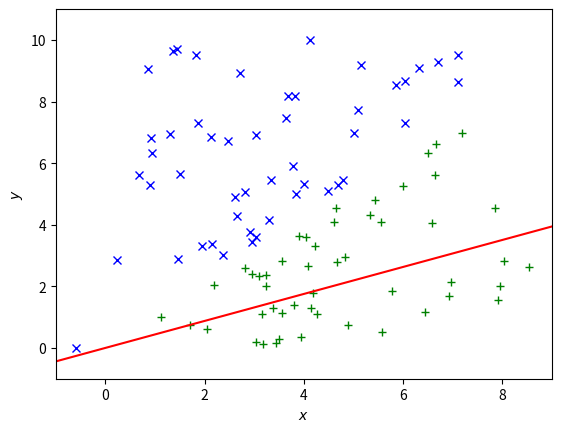

The script that saved this image: (Note: this script raises an exception after producing the figure.)
# Visualization of binary classification using logistic regression
# Includes change of cost and the data

import numpy as np
import seaborn as sb
import matplotlib
import matplotlib.pyplot as plt

def gen_rand_data(datasize, seed):
    '''Generates a random dataset used for binary classification on two dimensions.'''
    np.random.seed(seed) # fix a seed
    # Generate random points
    x = np.random.normal(4, 2, datasize)
    y = np.random.uniform(0, 10, datasize)
    # Generate a random separation
    m = np.random.uniform(0.5, 2)
    b = np.random.uniform(-2, 2)
    print(m, b)
    # Split datapoints
    sep = y > m * x + b
    return np.vstack((np.ones(datasize), x, y)).T, sep.astype(int)

def get_real_theta(theta):
    m = -theta[1] / theta[2]
    b = -theta[0] / theta[2]
    return m, b

def sigmoid(z):
    return 1 / (1 + np.exp(-z))

def h(x, theta):
    return sigmoid(theta @ x.T)

def cost_gradient(theta, x, y, datasize):
    return (x.T @ (h(theta, x) - y)) / datasize # vectorized implementation

def fit(x, y, alpha=0.1, threashold=0.1, maxIter=1e6):
    theta = np.zeros(3, dtype='float128') # initialize theta
    # Gradient descent
    grad = cost_gradient(theta, x, y, datasize) # initialize gradient
    epoch = 0
    while abs(grad).max() > threashold:
        theta -= alpha * grad # perform gradient descent
        yield theta
        grad = cost_gradient(theta, x, y, datasize) # update gradient
        epoch += 1
        if epoch >= maxIter:
            break

datasize = 100
x, y = gen_rand_data(datasize, 2334)
sep = y.astype(bool) # separating the two classes

fig = plt.figure()
axis = fig.add_subplot(1, 1, 1)
axis.plot(*x[sep].T[1:, :], 'bx'); # positive class
axis.plot(*x[~sep].T[1:, :], 'g+'); # negative class
plt.xlim(-1, 9)
plt.ylim(-1, 11)
plt.xlabel('$x$')
plt.ylabel('$y$')
plt.ion()

for theta in fit(x, y, alpha=0.03, threashold=0.1, maxIter=1e6):
    print(theta)
    m, b = get_real_theta(theta)
    xlin = np.linspace(-1, 9)
    boundary = axis.plot(xlin, m * xlin + b, 'r-')
    plt.pause(0.1)
    axis.lines.remove(boundary[0])

input('Done')
